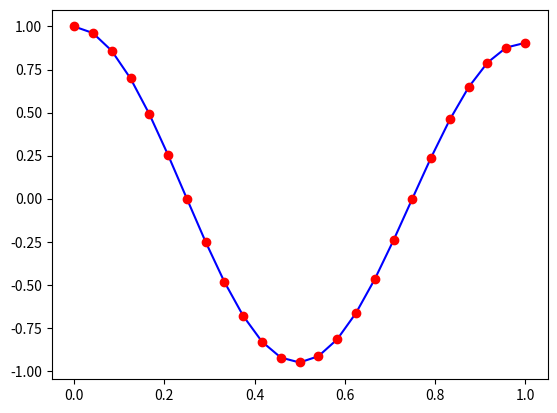

Here is the Python script that generated this plot:
import numpy as np
import matplotlib.pyplot as plt

t_min = 0.0
t_max = 1.0
n_t = 25

t = np.linspace(t_min,t_max,n_t)

print(t)

# paramètres de la fonction
omega = 2.0 * np.pi
tau = 10.0
# tableau de valeurs y
y = np.exp(-t/tau) * np.cos(omega * t)

# tracé du nuage de points
plt.plot(t,y,'b+-')
# affichage du nuage de points
plt.show()

# tracé du nuage de points
plt.plot(t,y,'ro')
# affichage du nuage de points
plt.show()